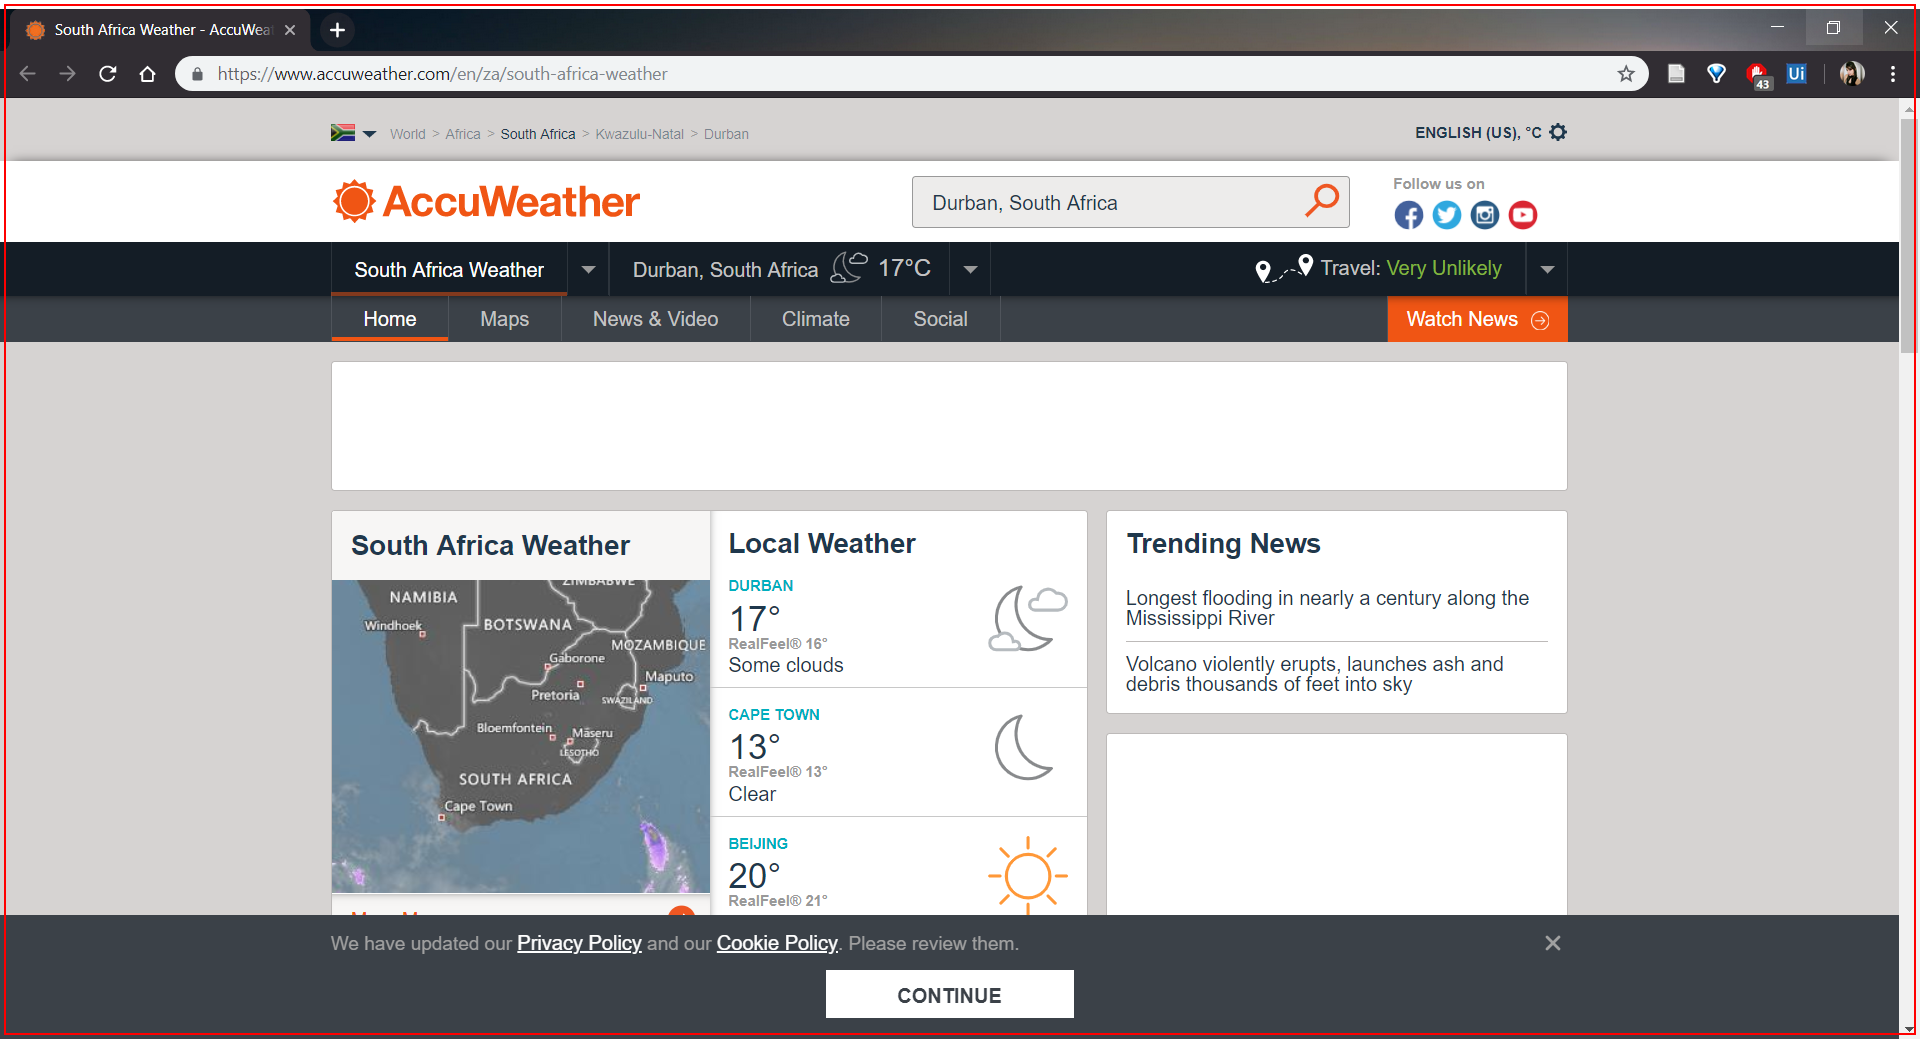
Task: Checks the weather to determine if it's safe for traveling
Workflow: Main

Step 1: click

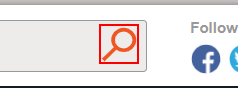
Step 2: type a value into the image

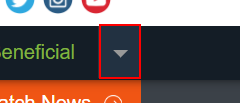
Step 3: click on the link

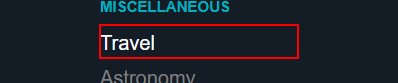
Step 4: click on the link 'Travel'

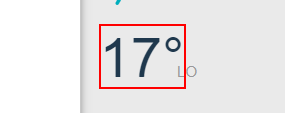
Step 5: get-text from the element '17°'

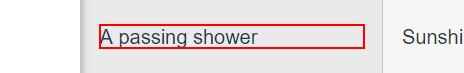
Step 6: get-text from the element 'A passing shower'

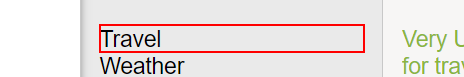
Step 7: get-text from the list item

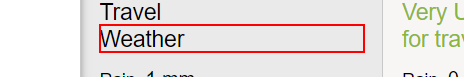
Step 8: get-text from the list item

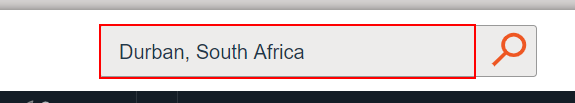
Step 9: get-text from the text box